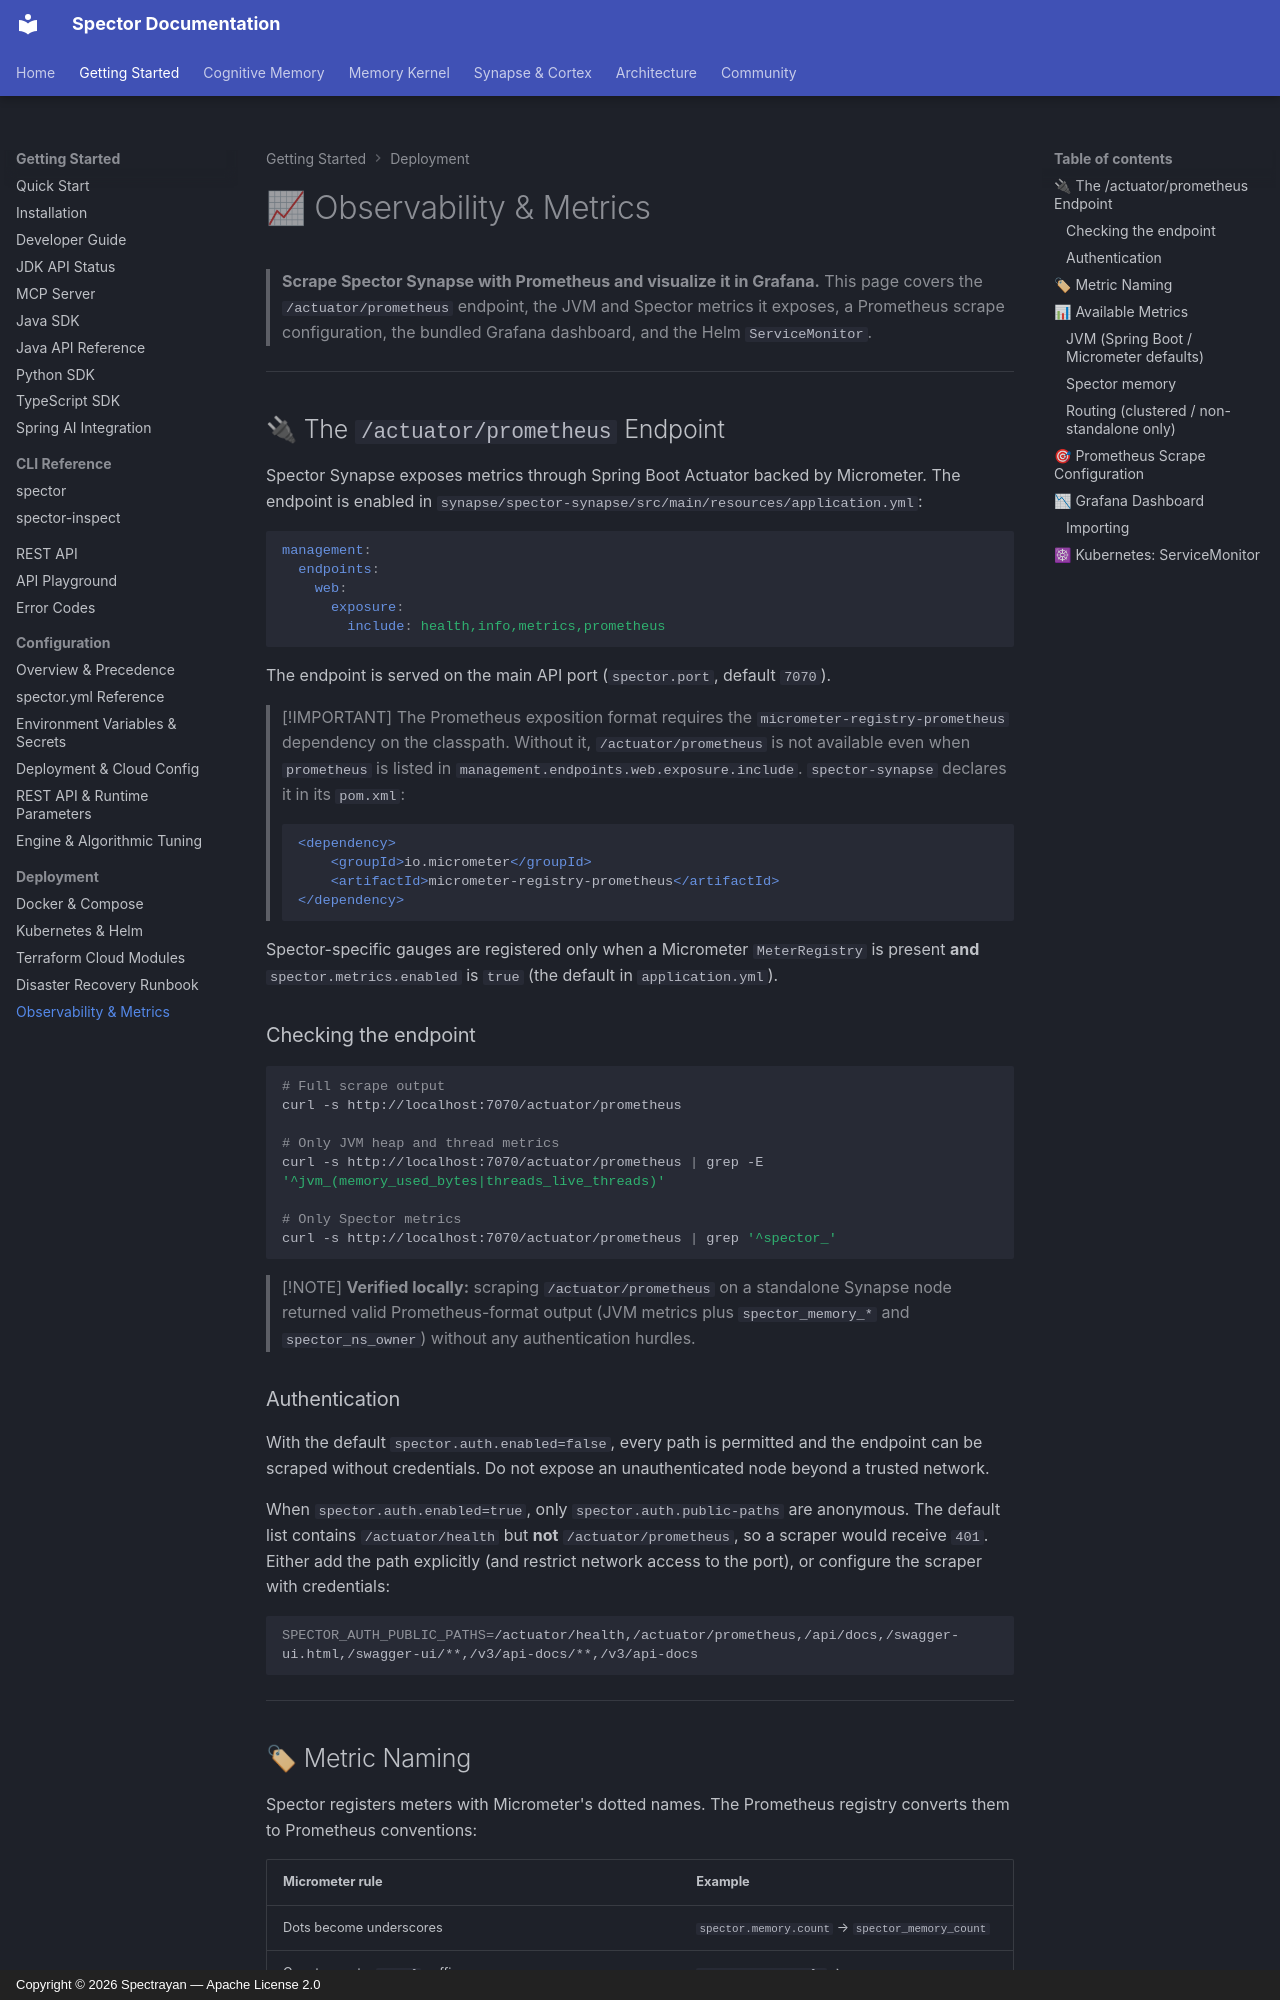

repository: spectrayan/spector · page: operations/observability/index.html · generator: mkdocs · copyright: Copyright © 2026 Spectrayan — Apache License 2.0

# 📈 Observability & Metrics

> **Scrape Spector Synapse with Prometheus and visualize it in Grafana.** This page covers the `/actuator/prometheus` endpoint, the JVM and Spector metrics it exposes, a Prometheus scrape configuration, the bundled Grafana dashboard, and the Helm `ServiceMonitor`.

---

## 🔌 The `/actuator/prometheus` Endpoint

Spector Synapse exposes metrics through Spring Boot Actuator backed by Micrometer. The endpoint is enabled in `synapse/spector-synapse/src/main/resources/application.yml`:

```yaml
management:
  endpoints:
    web:
      exposure:
        include: health,info,metrics,prometheus
```

The endpoint is served on the main API port (`spector.port`, default `7070`).

> [!IMPORTANT]
> The Prometheus exposition format requires the `micrometer-registry-prometheus` dependency on the classpath. Without it, `/actuator/prometheus` is not available even when `prometheus` is listed in `management.endpoints.web.exposure.include`. `spector-synapse` declares it in its `pom.xml`:
>
> ```xml
> <dependency>
>     <groupId>io.micrometer</groupId>
>     <artifactId>micrometer-registry-prometheus</artifactId>
> </dependency>
> ```

Spector-specific gauges are registered only when a Micrometer `MeterRegistry` is present **and** `spector.metrics.enabled` is `true` (the default in `application.yml`).

### Checking the endpoint

```bash
# Full scrape output
curl -s http://localhost:7070/actuator/prometheus

# Only JVM heap and thread metrics
curl -s http://localhost:7070/actuator/prometheus | grep -E '^jvm_(memory_used_bytes|threads_live_threads)'

# Only Spector metrics
curl -s http://localhost:7070/actuator/prometheus | grep '^spector_'
```

> [!NOTE]
> **Verified locally:** scraping `/actuator/prometheus` on a standalone Synapse node returned valid Prometheus-format output (JVM metrics plus `spector_memory_*` and `spector_ns_owner`) without any authentication hurdles.

### Authentication

With the default `spector.auth.enabled=false`, every path is permitted and the endpoint can be scraped without credentials. Do not expose an unauthenticated node beyond a trusted network.

When `spector.auth.enabled=true`, only `spector.auth.public-paths` are anonymous. The default list contains `/actuator/health` but **not** `/actuator/prometheus`, so a scraper would receive `401`. Either add the path explicitly (and restrict network access to the port), or configure the scraper with credentials:

```bash
SPECTOR_AUTH_PUBLIC_PATHS=/actuator/health,/actuator/prometheus,/api/docs,/swagger-ui.html,/swagger-ui/**,/v3/api-docs/**,/v3/api-docs
```

---
